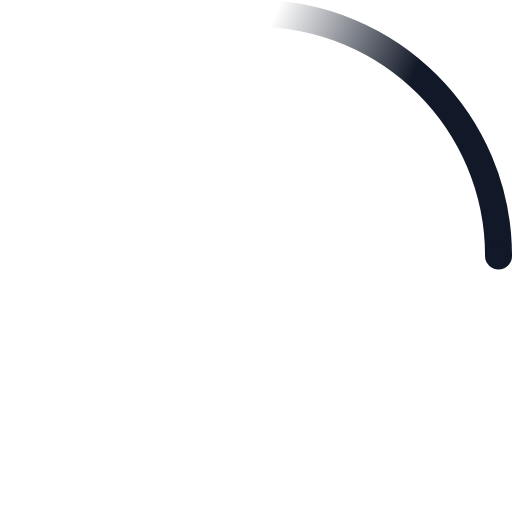
t = 0.00 s
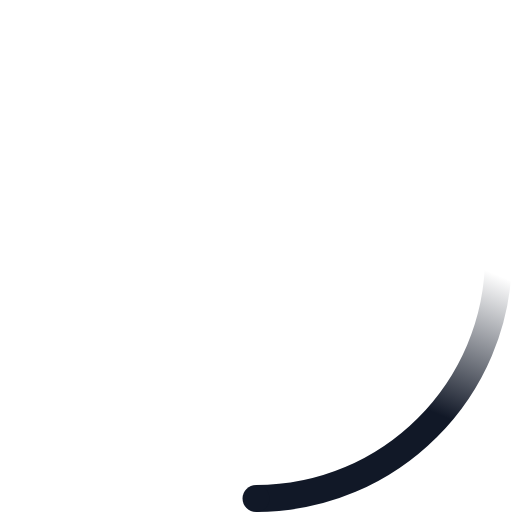
t = 0.23 s
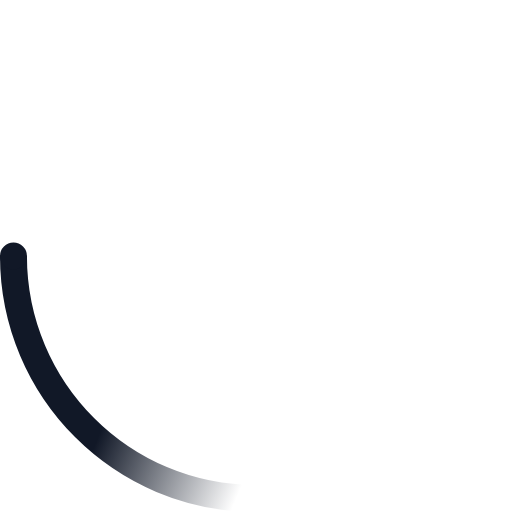
t = 0.45 s
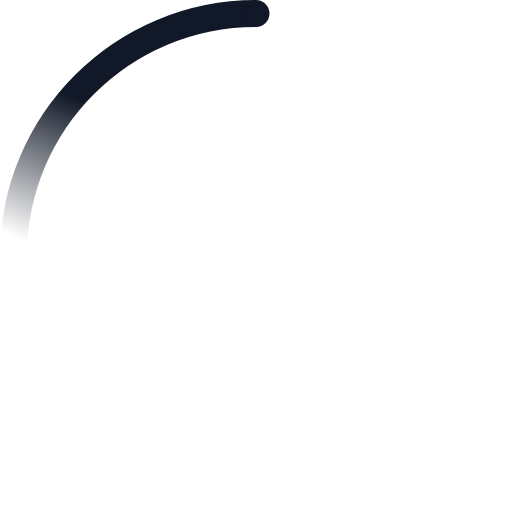
t = 0.68 s

The animated SVG that drew these frames (rendered in a browser with its animation timeline set to each time). Animation: 2 SMIL elements (animateTransform=2); one cycle of 0.90 s, repeats indefinitely.

<!-- By Sam Herbert (@sherb), for everyone. More @ http://goo.gl/7AJzbL -->
<svg width="38" height="38" viewBox="0 0 38 38" xmlns="http://www.w3.org/2000/svg">
    <defs>
        <linearGradient x1="8.042%" y1="0%" x2="65.682%" y2="23.865%" id="a">
            <stop stop-color="#111827" stop-opacity="0" offset="0%"/>
            <stop stop-color="#111827" stop-opacity=".631" offset="63.146%"/>
            <stop stop-color="#111827" offset="100%"/>
        </linearGradient>
    </defs>
    <g fill="none" fill-rule="evenodd">
        <g transform="translate(1 1)">
            <path d="M36 18c0-9.94-8.06-18-18-18" id="Oval-2" stroke="url(#a)" stroke-width="2">
                <animateTransform
                    attributeName="transform"
                    type="rotate"
                    from="0 18 18"
                    to="360 18 18"
                    dur="0.9s"
                    repeatCount="indefinite" />
            </path>
            <circle fill="#111827" cx="36" cy="18" r="1">
                <animateTransform
                    attributeName="transform"
                    type="rotate"
                    from="0 18 18"
                    to="360 18 18"
                    dur="0.9s"
                    repeatCount="indefinite" />
            </circle>
        </g>
    </g>
</svg>
